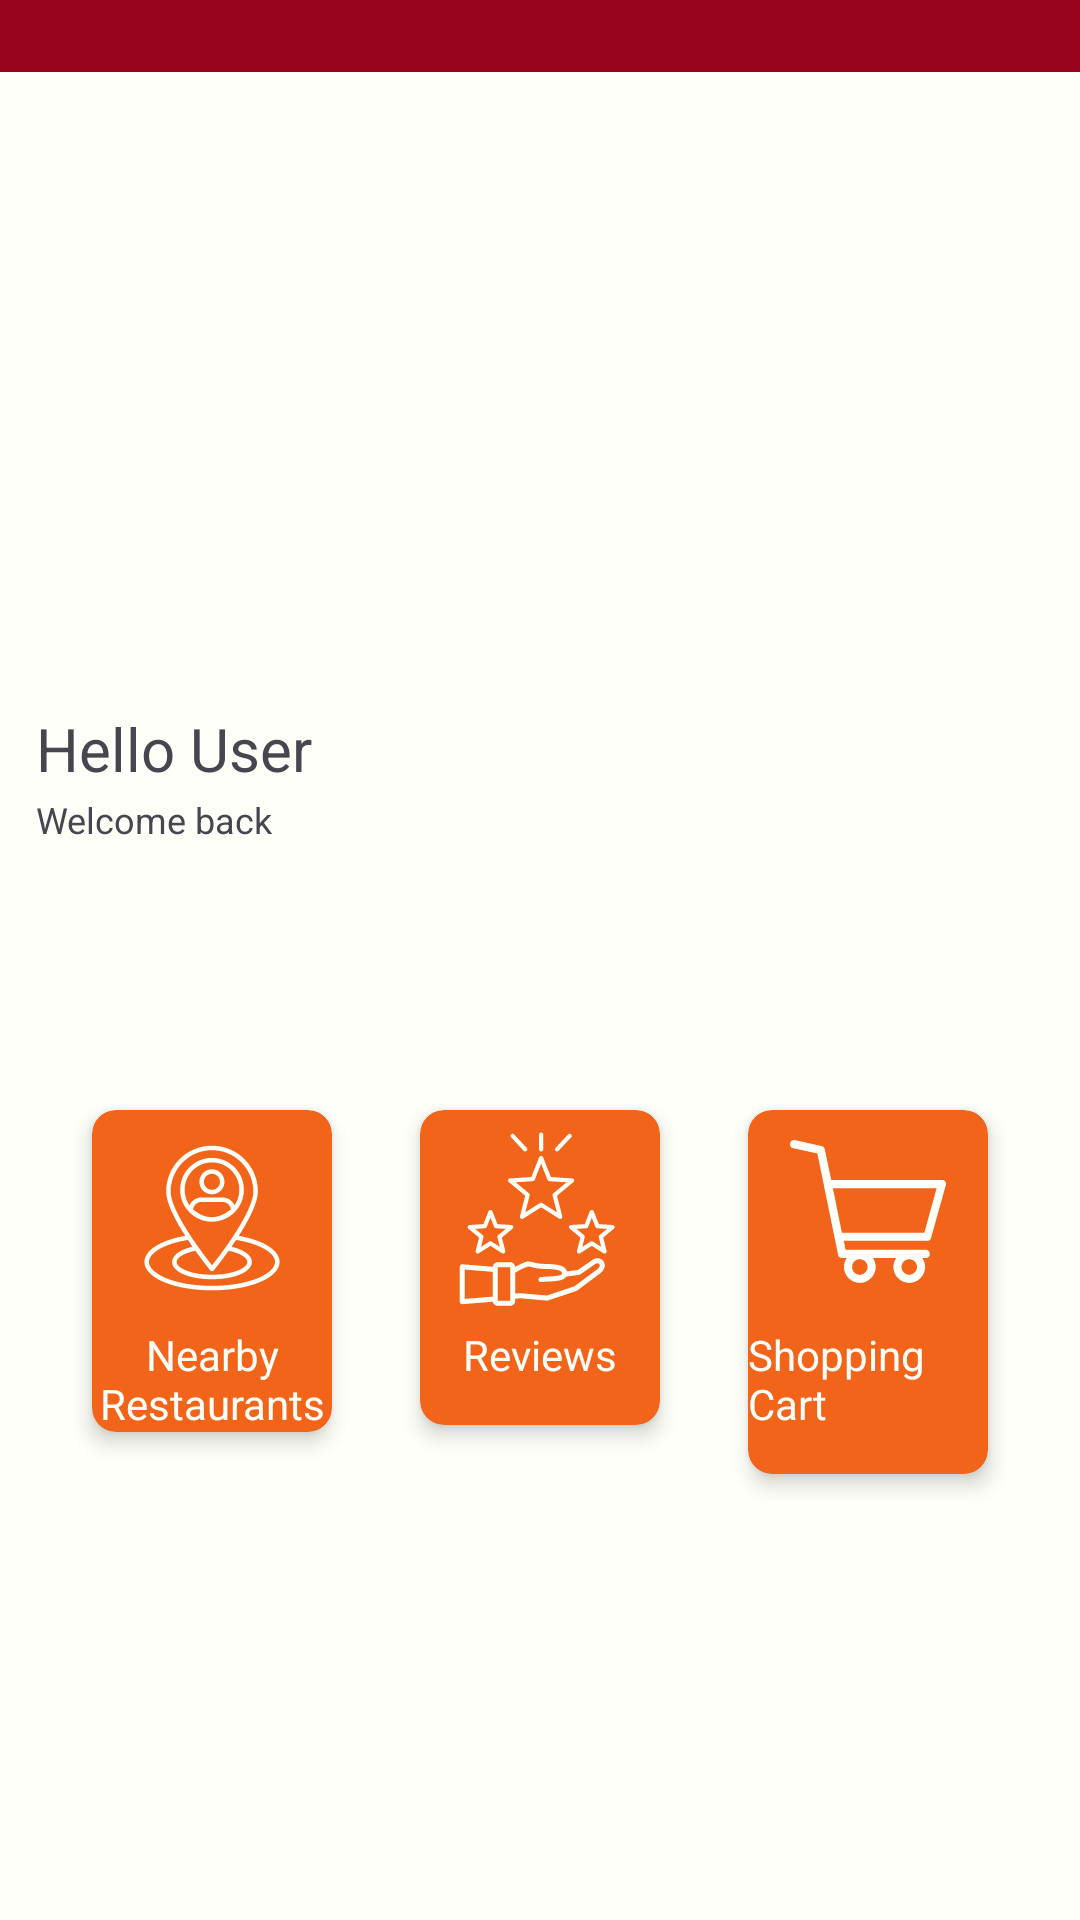

Reconstruct the res/layout file that produces this screen, plus the resources it refers to.
<!-- AndroidManifest.xml: application theme Theme.FoodDelivery_MobileProject_Group6 -->
<!-- res/layout/activity_main_page.xml -->
<?xml version="1.0" encoding="utf-8"?>
<LinearLayout xmlns:android="http://schemas.android.com/apk/res/android"
    xmlns:app="http://schemas.android.com/apk/res-auto"
    xmlns:tools="http://schemas.android.com/tools"
    android:layout_width="match_parent"
    android:layout_height="match_parent"
    tools:context=".MainPage_Activity"
    android:orientation="vertical"
    android:background="@color/powder">

    
    <LinearLayout
        android:layout_width="match_parent"
        android:layout_height="wrap_content"
        android:orientation="horizontal"
        android:gravity="end"
        android:padding="12dp"
        android:background="@color/carmine"/>

    <androidx.viewpager.widget.ViewPager
        android:id="@+id/restaurantCarousel"
        android:layout_gravity="center"
        android:layout_width="400dp"
        android:layout_height="200dp" />

    <LinearLayout
        android:layout_width="match_parent"
        android:layout_height="wrap_content"
        android:orientation="vertical">
        <TextView
            android:id="@+id/greeting"
            android:layout_width="match_parent"
            android:layout_height="wrap_content"
            android:layout_marginStart="12dp"
            android:layout_marginTop="12dp"
            android:textSize="20sp"
            android:text="@string/hello_user" />
        <TextView
            android:id="@+id/subGreeting"
            android:layout_width="match_parent"
            android:layout_height="wrap_content"
            android:layout_marginStart="12dp"
            android:layout_marginTop="2dp"
            android:textSize="12sp"
            android:text="@string/subgreeting" />
    </LinearLayout>
    <GridLayout
        android:id="@+id/tilesGrid"
        android:layout_width="match_parent"
        android:layout_height="wrap_content"
        android:layout_below="@id/restaurantCarousel"
        android:rowCount="1"
        android:columnCount="3"
        android:padding="16dp"
        android:layout_gravity="center"
        android:layout_marginTop="56dp">

    
    <androidx.cardview.widget.CardView
        android:id="@+id/nearby"
        android:layout_width="0dp"
        android:layout_height="wrap_content"
        app:cardCornerRadius="8dp"
        app:cardElevation="4dp"
        app:cardUseCompatPadding="true"
        android:backgroundTint="@color/orange"
        android:layout_columnWeight="1"
        android:layout_margin="8dp">
        <LinearLayout
            android:layout_width="match_parent"
            android:layout_height="match_parent"
            android:orientation="vertical"
            android:gravity="center">
            <ImageView
                android:layout_width="72dp"
                android:layout_height="72dp"
                android:src="@drawable/nearby"
                android:padding="10dp"
                android:contentDescription="View Nearby Restaurants"/>
            <TextView
                android:layout_width="wrap_content"
                android:layout_height="wrap_content"
                android:text="Nearby Restaurants"
                android:textColor="@color/powder"
                android:textAlignment="center"/>
        </LinearLayout>
    </androidx.cardview.widget.CardView>
        <androidx.cardview.widget.CardView
            android:id="@+id/recent"
            android:layout_width="0dp"
            android:layout_height="wrap_content"
            app:cardCornerRadius="8dp"
            app:cardElevation="4dp"
            android:backgroundTint="@color/orange"
            app:cardUseCompatPadding="true"
            android:layout_columnWeight="1"
            android:layout_margin="8dp">
            <LinearLayout
                android:layout_width="match_parent"
                android:layout_height="match_parent"
                android:orientation="vertical"
                android:gravity="center">
                <ImageView
                    android:layout_width="72dp"
                    android:layout_height="72dp"
                    android:src="@drawable/points"
                    android:contentDescription="View Nearby Restaurants" />

                <TextView
                    android:layout_width="wrap_content"
                    android:layout_height="wrap_content"
                    android:paddingBottom="14dp"
                    android:text="Reviews"
                    android:textColor="@color/powder" />
            </LinearLayout>
        </androidx.cardview.widget.CardView>
        <androidx.cardview.widget.CardView
            android:id="@+id/cart"
            android:layout_width="0dp"
            android:layout_height="wrap_content"
            app:cardCornerRadius="8dp"
            app:cardElevation="4dp"
            android:backgroundTint="@color/orange"
            app:cardUseCompatPadding="true"
            android:layout_columnWeight="1"
            android:layout_margin="8dp">
            <LinearLayout
                android:layout_width="match_parent"
                android:layout_height="match_parent"
                android:orientation="vertical"
                android:gravity="center">
                <ImageView
                    android:layout_width="72dp"
                    android:layout_height="72dp"
                    android:src="@drawable/cart"
                    android:padding="10dp"
                    android:contentDescription="View Nearby Restaurants" />
                <TextView
                    android:layout_width="wrap_content"
                    android:layout_height="wrap_content"
                    android:text="Shopping Cart"
                    android:textColor="@color/powder"
                    android:paddingBottom="14dp"/>
            </LinearLayout>
        </androidx.cardview.widget.CardView>

























































































    </GridLayout>

</LinearLayout>
<!-- resources referenced by this layout -->
<resources>
  <color name="carmine">#96031a</color>
  <color name="orange">#F26419</color>
  <color name="powder">#fffffa</color>
  <!-- drawable account (drawable) -->
  <vector xmlns:android="http://schemas.android.com/apk/res/android"
      android:width="100dp"
      android:height="100dp"
      android:viewportWidth="100"
      android:viewportHeight="100">
    <path
        android:fillColor="@color/powder"
        android:pathData="M50,26m-21,0a21,21 0,1 1,42 0a21,21 0,1 1,-42 0"/>
    <path
        android:fillColor="@color/powder"
        android:pathData="M50,53.39c-24.85,0 -45,13.17 -45,29.42s90,16.25 90,0S74.85,53.39 50,53.39Z"/>
  </vector>
  <!-- drawable cart (drawable) -->
  <vector xmlns:android="http://schemas.android.com/apk/res/android"
      android:width="382dp"
      android:height="382dp"
      android:viewportWidth="382"
      android:viewportHeight="382">
    <path
        android:pathData="M203,289c4,6 7,14 7,22 0,21 -18,39 -39,39 -21,0 -39,-18 -39,-39 0,-8 3,-16 7,-22l-12,0c-4,0 -8,-3 -9,-7l-51,-249 -60,-13c-12,-3 -7,-22 4,-20l67,15c4,1 6,3 7,7l16,76 273,0c5,0 9,5 8,11l-37,132c-1,4 -4,6 -8,6l-205,0 4,22 198,0c11,0 11,20 0,20l-10,0c4,6 7,14 7,22 0,21 -18,39 -39,39 -21,0 -39,-18 -39,-39 0,-8 3,-16 7,-22l-57,0zM105,118l22,109 202,0 30,-109 -254,0zM292,292c-10,0 -19,8 -19,19 0,10 9,19 19,19 10,0 19,-9 19,-19 0,-11 -9,-19 -19,-19zM171,292c-11,0 -19,8 -19,19 0,10 8,19 19,19 10,0 19,-9 19,-19 0,-11 -9,-19 -19,-19z"
        android:fillColor="@color/powder"
        android:fillType="nonZero"/>
  </vector>
  <!-- drawable favourites (drawable) -->
  <vector xmlns:android="http://schemas.android.com/apk/res/android"
      android:width="80dp"
      android:height="80dp"
      android:viewportWidth="64"
      android:viewportHeight="64">
    <path
        android:fillColor="@color/powder"
        android:pathData="M53.62,4C42.43,-1 34.49,7.87 32,11.21 29.51,7.87 21.56,-1 10.38,4 1.76,7.74 -1.59,15.58 0.7,26.63 4.32,44 28.12,60.09 31.65,61.44a1.05,1.05 0,0 0,0.7 0C35.88,60.09 59.68,44 63.3,26.63 65.59,15.58 62.25,7.74 53.62,4Z"/>
  </vector>
  <!-- drawable nearby: vector/xml drawable (drawable, 2262 chars, omitted) -->
  <!-- drawable points: vector/xml drawable (drawable, 3978 chars, omitted) -->
  <string name="hello_user">Hello User</string>
  <string name="subgreeting">Welcome back</string>
  <style name="Theme.FoodDelivery_MobileProject_Group6" parent="Base.Theme.FoodDelivery_MobileProject_Group6" />
  <style name="Base.Theme.FoodDelivery_MobileProject_Group6" parent="Theme.Material3.DayNight.NoActionBar">
          
          
      </style>
</resources>
